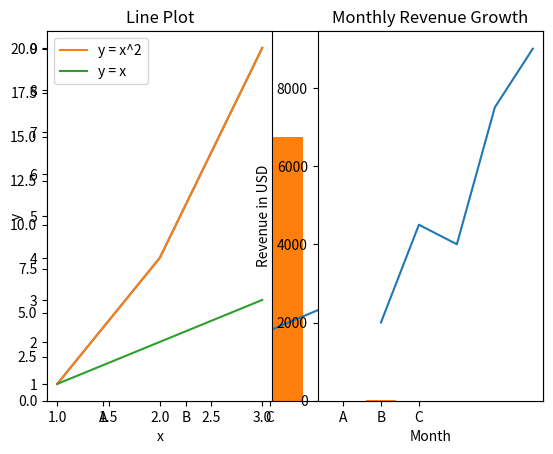

Python code for this plot:
# -*- coding: utf-8 -*-
"""
Created on Fri Feb 13 10:14:01 2026

[redacted]
"""

import matplotlib.pyplot as plt

x = [1, 2, 3, 4, 5]
y = [2, 4, 6, 8, 11]
plt.plot(x, y)
plt.show()


x = [1, 2, 3, 4, 5]
y = [5, 4, 3, 2, 1]
plt.scatter(x, y)
plt.show()


categories = ['A', 'B', 'C']
values = [11, 20, 15]
plt.bar(categories, values)
plt.show()

plt.subplot(1, 2, 1)
plt.plot([1,2,3], [1,4,9])
plt.title("Line Plot")
plt.subplot(1, 2, 2)
plt.bar(['A','B','C'], [3,7,5])
plt.title("Bar Chart")
plt.show()

import matplotlib.pyplot as plt
plt.subplot(1, 2, 1)
plt.plot([1,2,3], [1,4,9], label="y = x^2")
plt.plot([1,2,3], [1,2,3], label="y = x")
plt.legend()
plt.xlabel("x")
plt.ylabel("y")
plt.title("Line Plot")
plt.subplot(1, 2, 2)
plt.bar(['A','B','C'], [3,7,5])
plt.title("Bar Chart")
plt.show()


#task : the trend tracker
import matplotlib.pyplot as plt
months = [1, 2, 3, 4, 5]
revenue = [2000, 4500, 4000, 7500, 9000]
plt.plot(months,revenue) 
plt.title("Monthly Revenue Growth")
plt.xlabel("Month")
plt.ylabel("Revenue in USD")
